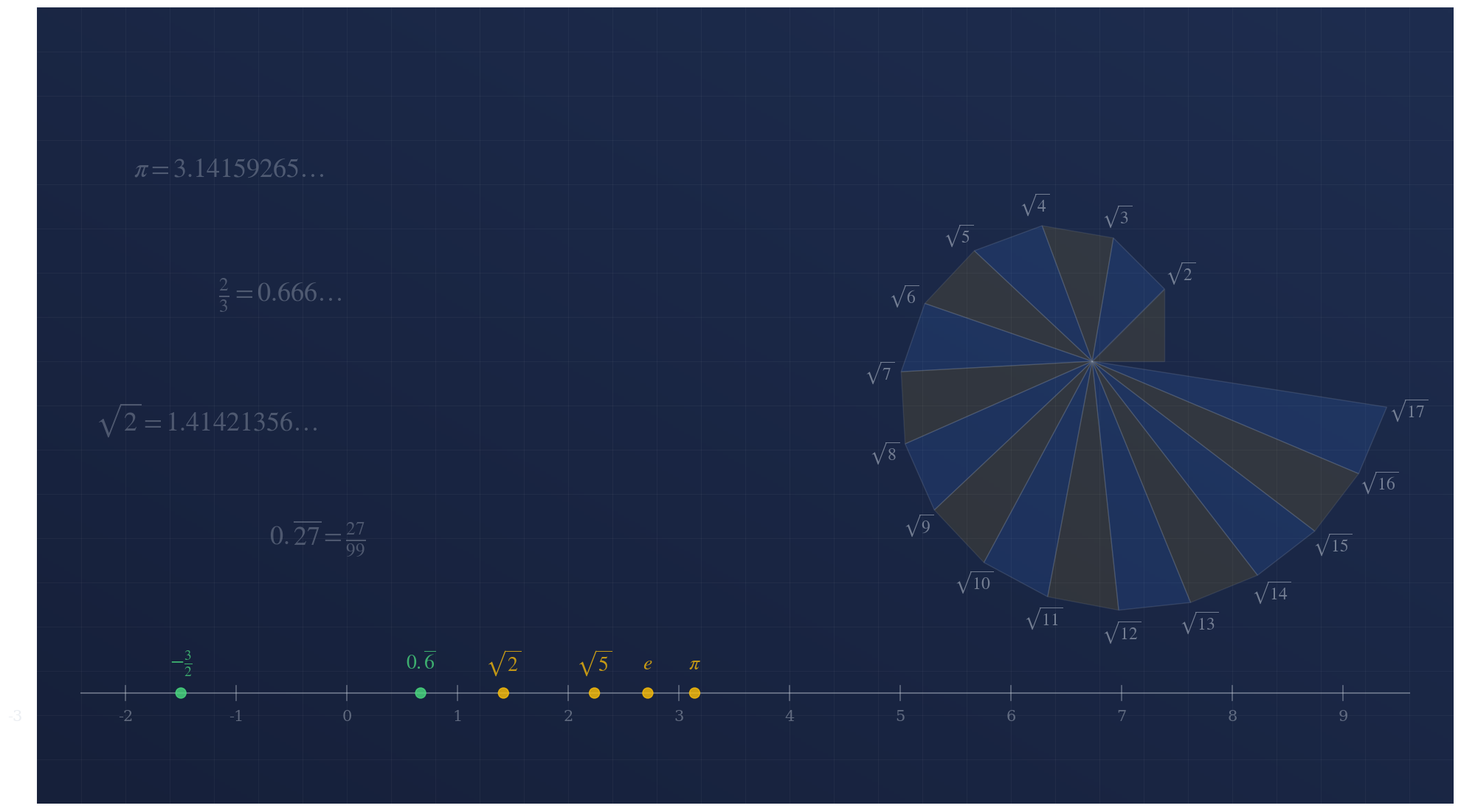
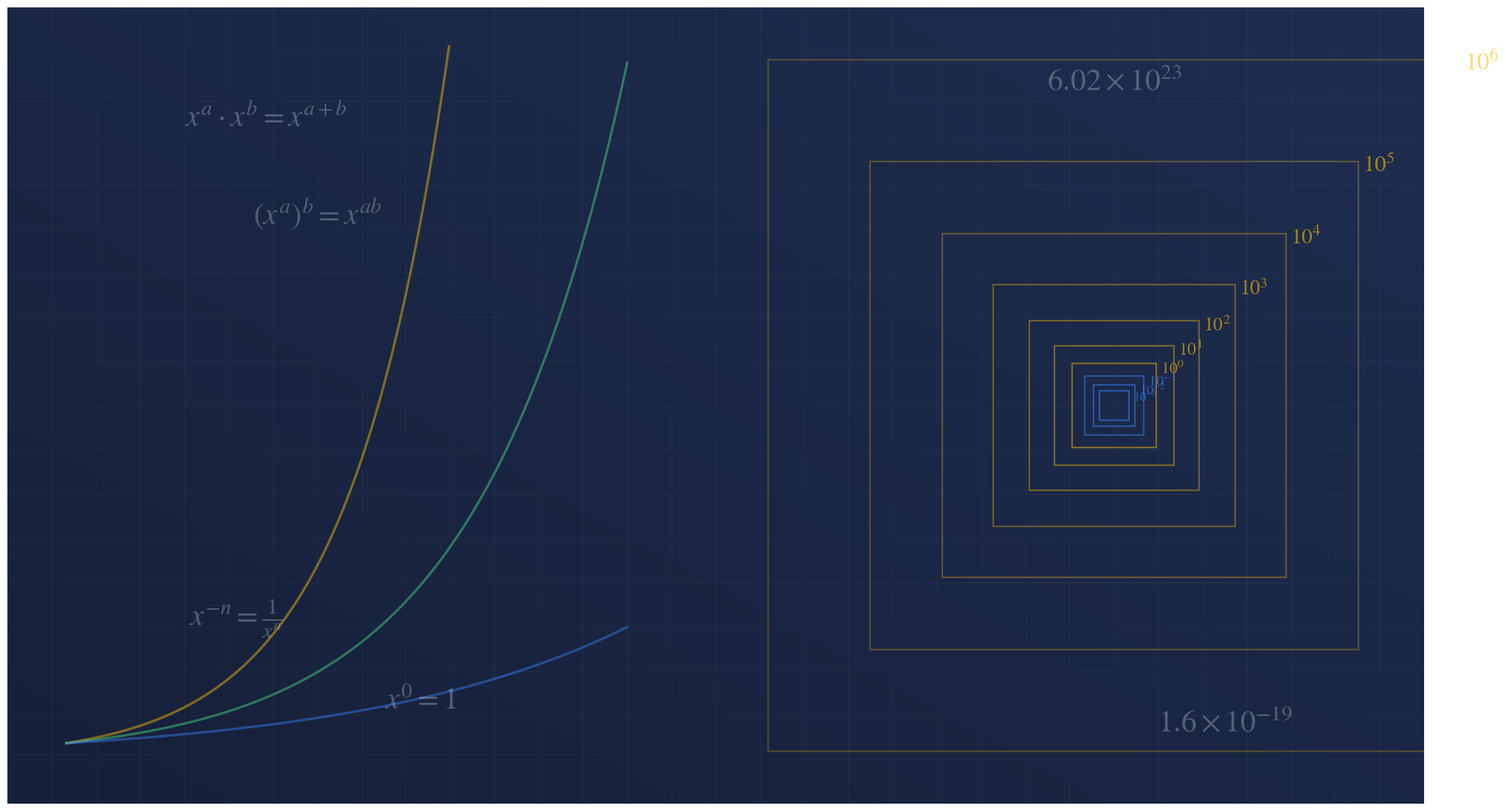
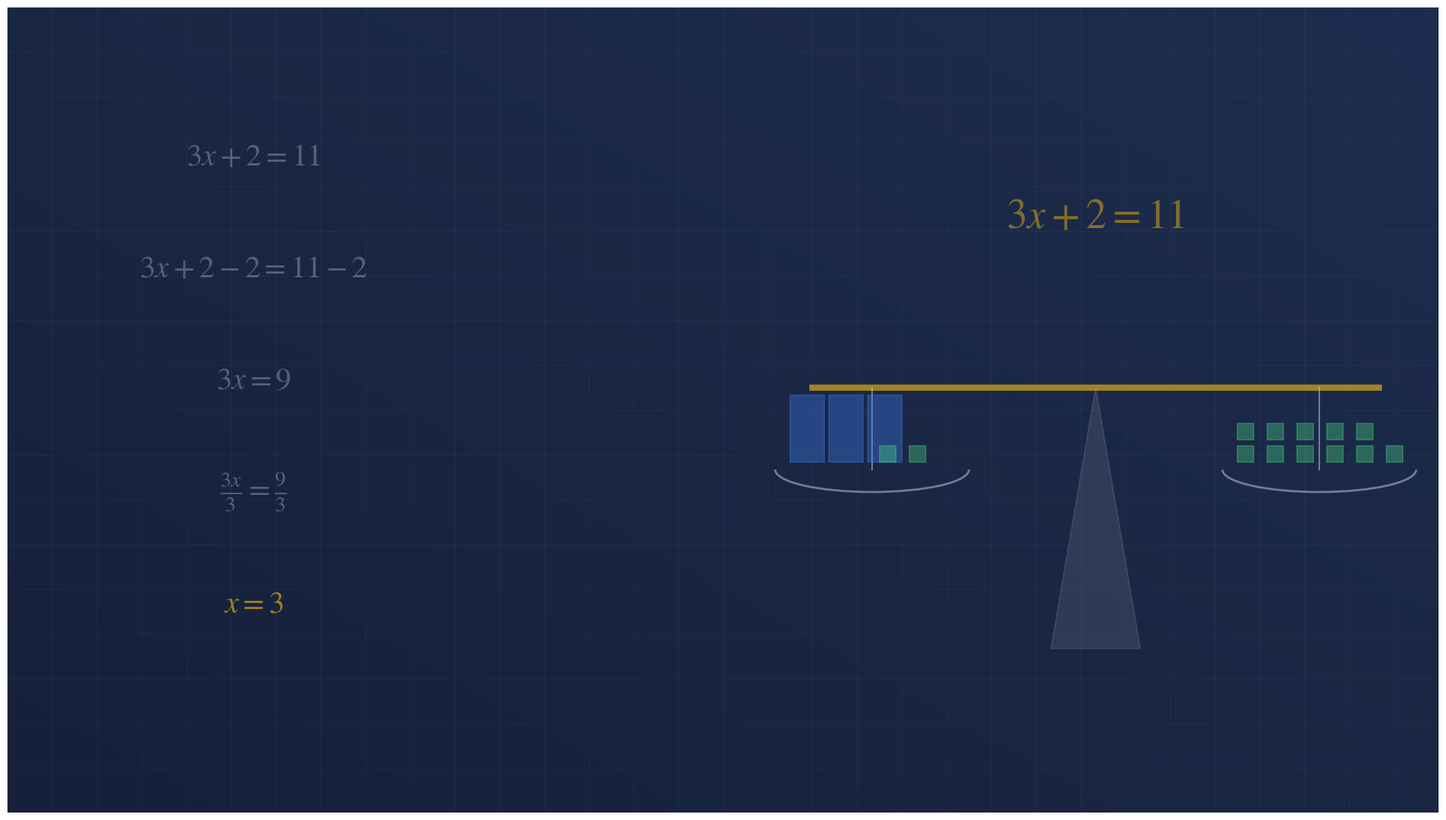
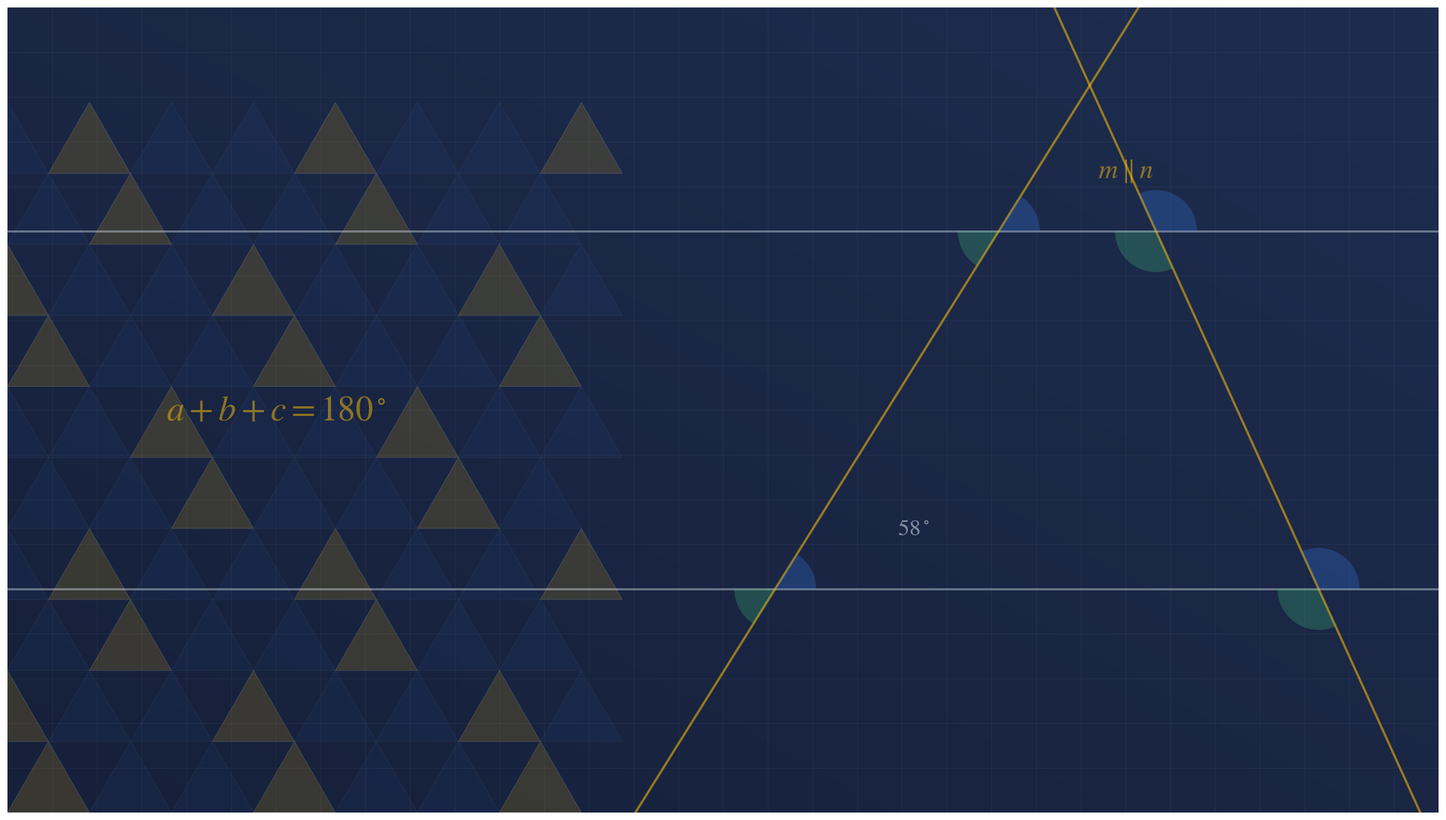
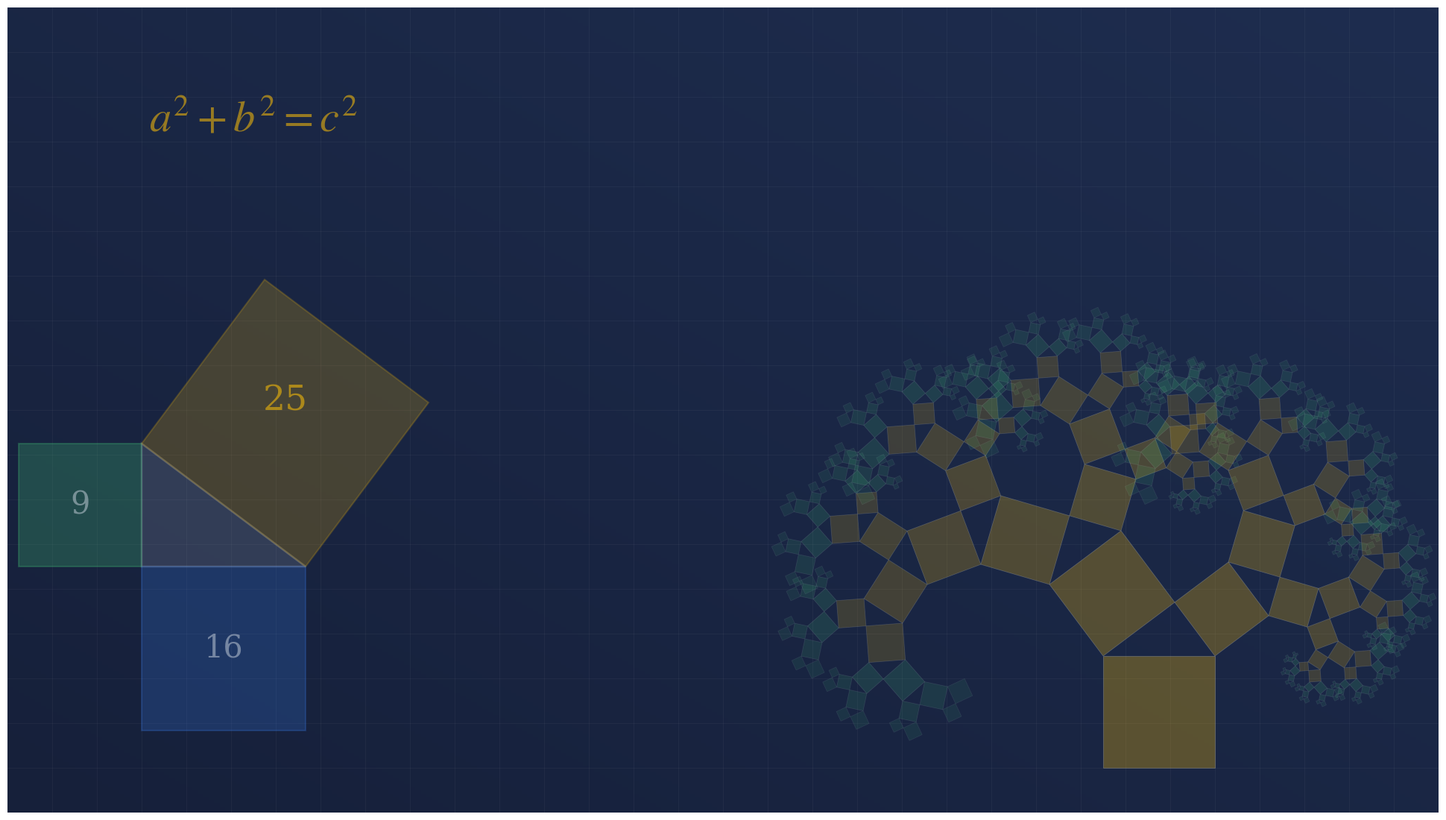
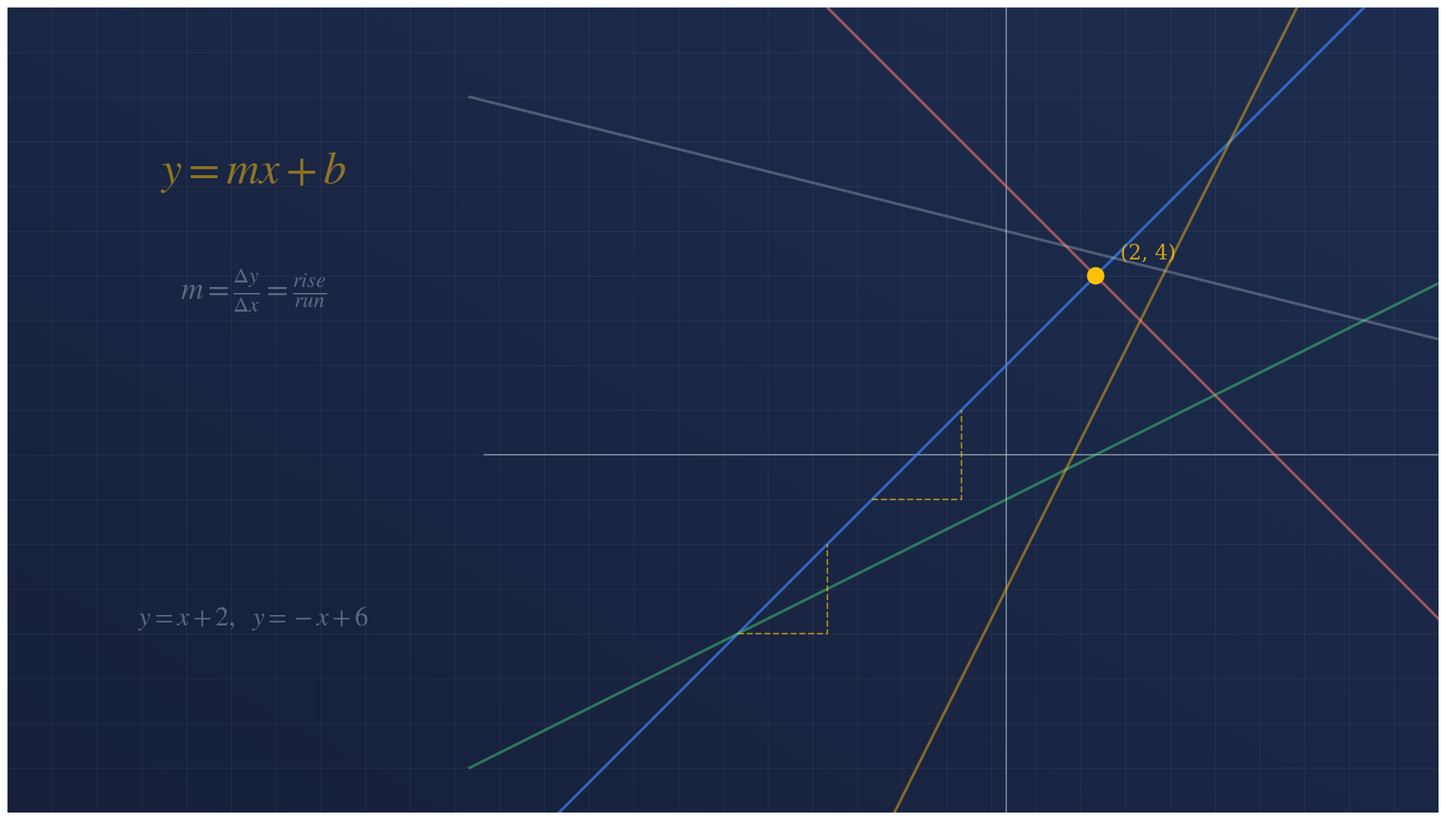
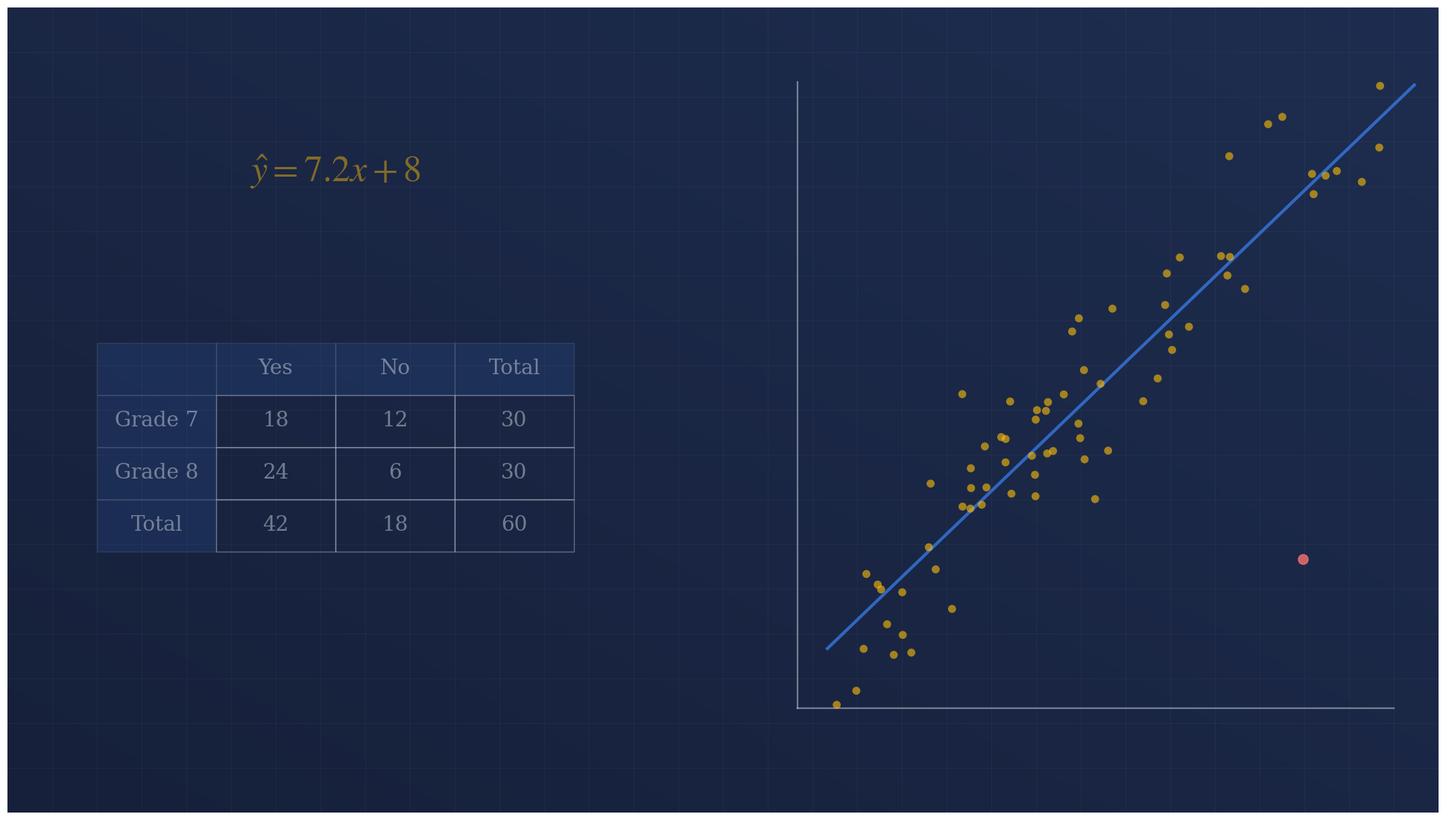
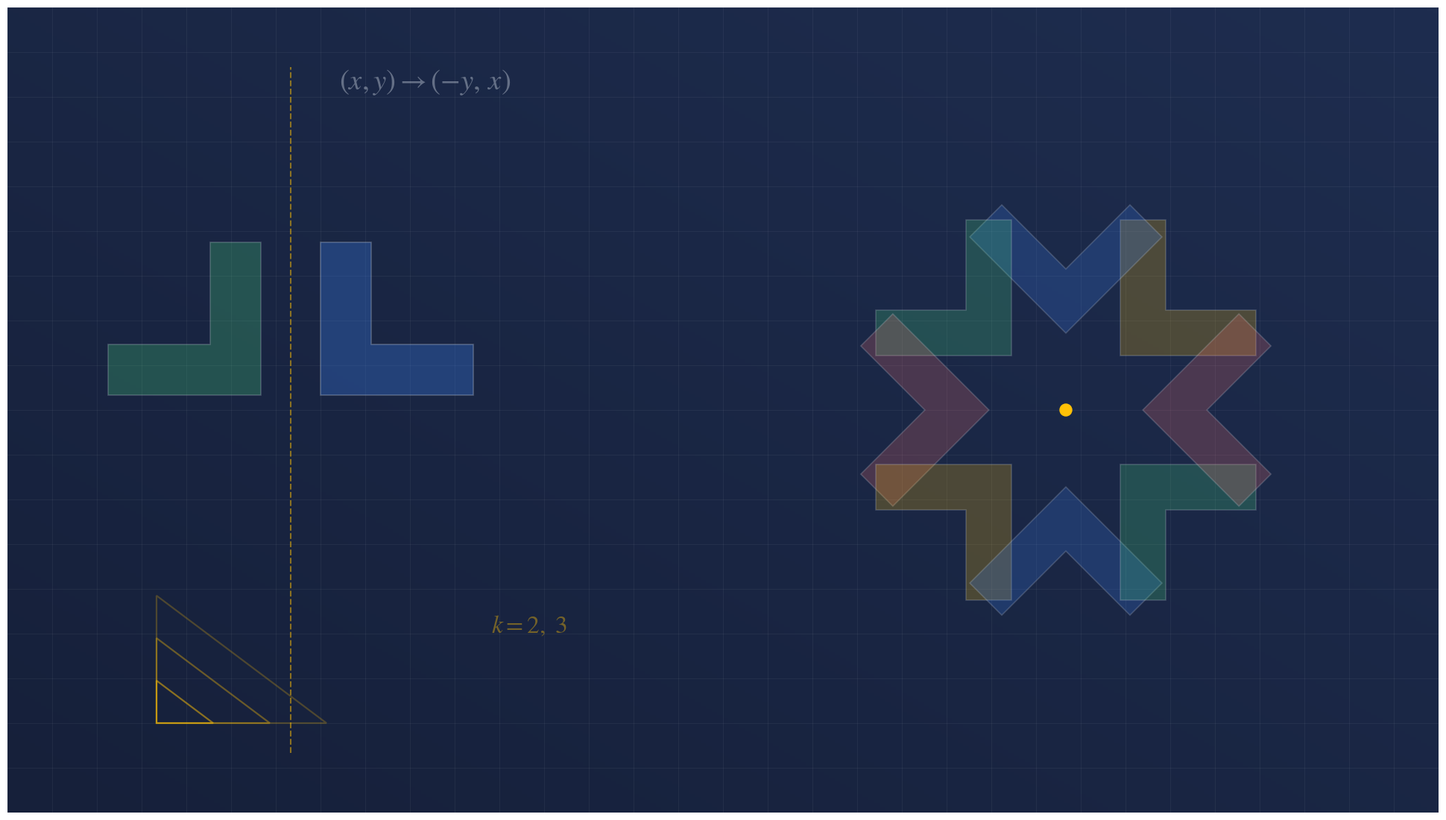
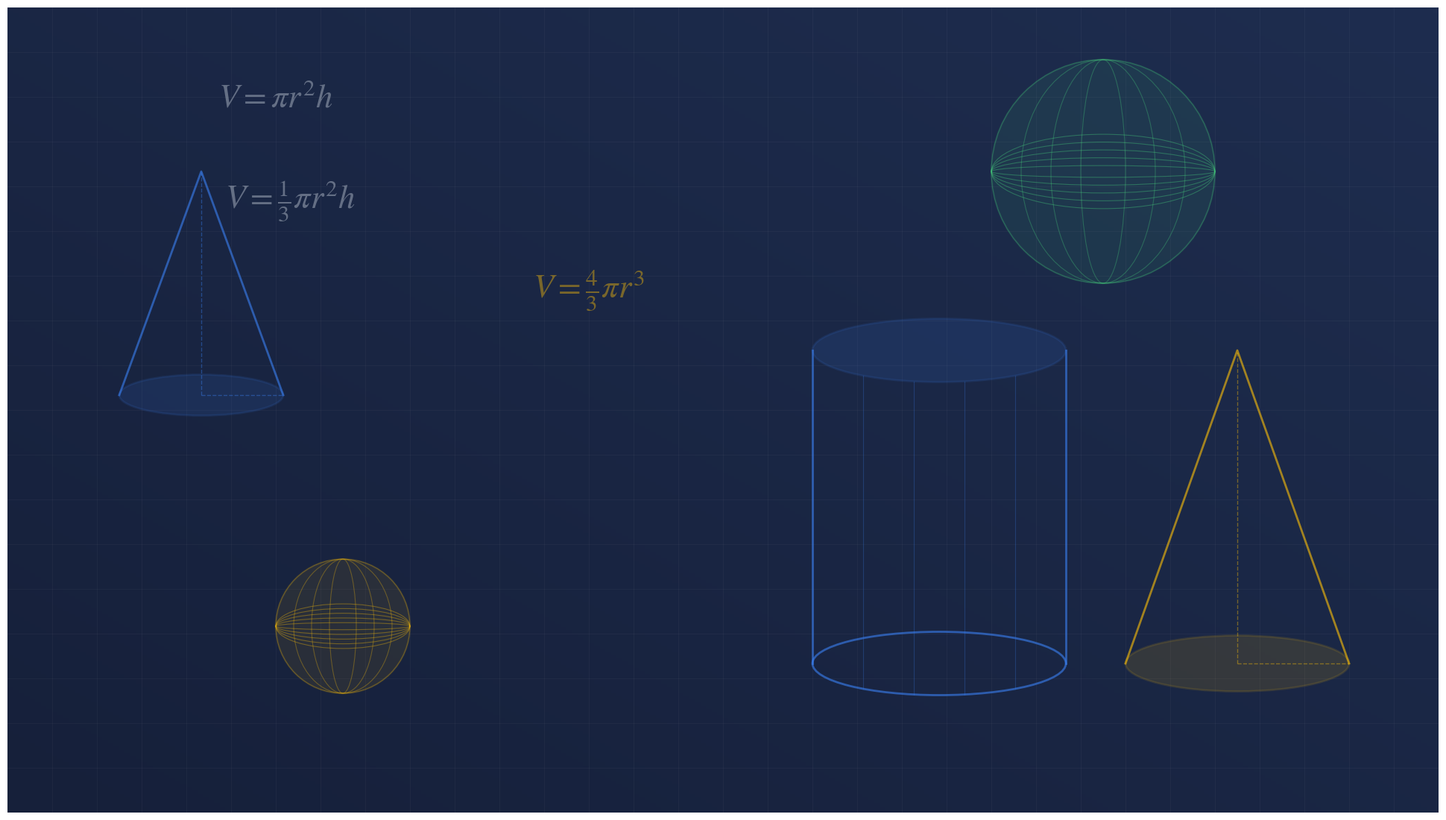

The script that saved these images, in order:
# Unit-page backgrounds: one math-art image per unit, same palette/style as the home page.
import numpy as np, matplotlib
matplotlib.use('Agg')
import matplotlib.pyplot as plt
from matplotlib.patches import Rectangle, Polygon, Circle, Arc, Wedge, Ellipse
from matplotlib.colors import LinearSegmentedColormap
from matplotlib import font_manager as fm
plt.rcParams['mathtext.fontset']='stix'
HEAD=fm.FontProperties(fname='/usr/share/fonts/truetype/dejavu/DejaVuSerif-Bold.ttf')
SER=fm.FontProperties(fname='/usr/share/fonts/truetype/dejavu/DejaVuSerif.ttf')
MONO=fm.FontProperties(fname='/usr/share/fonts/truetype/dejavu/DejaVuSansMono.ttf')
NAVY='#1E2D4F'; DEEP='#16203a'; GOLD='#FFC107'; ROYAL='#3B82F6'; GREEN='#4ADE80'; MIST='#cdd5e0'; CORAL='#F87171'
W,H,DPI=19.2,10.8,100
rng=np.random.default_rng(8)
def fig():
    f=plt.figure(figsize=(W,H),dpi=DPI); ax=f.add_axes([0,0,1,1]); ax.axis('off')
    g=np.linspace(0,1,256)[None,:]*np.ones((256,1)); g=(g+np.linspace(1,0,256)[:,None])/2
    cm=LinearSegmentedColormap.from_list('bg',[DEEP,NAVY]); ax.imshow(g,cmap=cm,extent=[0,1920,0,1080],aspect='auto',zorder=0)
    ax.set_xlim(0,1920); ax.set_ylim(0,1080); return f,ax
def grid(ax,step=60,a=.06):
    for gx in range(0,1921,step): ax.plot([gx,gx],[0,1080],color='white',lw=.5,alpha=a,zorder=1)
    for gy in range(0,1081,step): ax.plot([0,1920],[gy,gy],color='white',lw=.5,alpha=a,zorder=1)
def T(ax,x,y,s,size=22,c=MIST,a=.35,fp=None,rot=0,math=False,**k):
    kw={} if math else {'fontproperties':fp or SER}
    ax.text(x,y,s,color=c,alpha=a,fontsize=size,rotation=rot,ha='center',va='center',zorder=3,**kw,**k)
def save(f,n): f.savefig(f'unit{n}.png',dpi=DPI); plt.close(f)

# ── Unit 1  Real numbers: spiral of Theodorus (√1 … √17) + number line with √2, π
f,ax=fig(); grid(ax)
cx,cy,s=1430,600,98; x,y=s,0; pts=[(0,0),(s,0)]
for n in range(1,17):
    r=np.hypot(x,y); nx,ny=x-y/r*s,y+x/r*s
    ax.add_patch(Polygon([(cx,cy),(cx+x,cy+y),(cx+nx,cy+ny)],closed=True,fc=GOLD if n%2 else ROYAL,alpha=.10 if n%2 else .14,ec=MIST,lw=1,zorder=2))
    r2=np.hypot(nx,ny); mx,my=nx/r2*(r2+30),ny/r2*(r2+30)
    T(ax,cx+mx,cy+my,f'$\\sqrt{{{n+1}}}$',size=17,math=True,a=.5)
    x,y=nx,ny
ax.plot([60,1860],[150,150],color=MIST,lw=1.5,alpha=.4,zorder=2)
for k in range(-3,10):
    px=420+k*150; ax.plot([px,px],[140,160],color=MIST,alpha=.4,lw=1.2); T(ax,px,118,str(k),size=15,a=.4)
for v,lab,c in [(2**.5,r'$\sqrt{2}$',GOLD),(np.pi,r'$\pi$',GOLD),(-1.5,r'$-\frac{3}{2}$',GREEN),(0.666,r'$0.\overline{6}$',GREEN),(np.e,r'$e$',GOLD),(5**.5,r'$\sqrt{5}$',GOLD)]:
    px=420+v*150; ax.add_patch(Circle((px,150),7,color=c,alpha=.8,zorder=3)); T(ax,px,190,lab,size=20,c=c,a=.75,math=True)
for (xx,yy,t) in [(260,860,r'$\pi = 3.14159265\ldots$'),(330,690,r'$\frac{2}{3}=0.666\ldots$'),(230,520,r'$\sqrt{2}=1.41421356\ldots$'),(380,360,r'$0.\overline{27}=\frac{27}{99}$')]:
    T(ax,xx,yy,t,size=26,math=True,a=.30)
save(f,1)

# ── Unit 2  Exponents & scientific notation: powers-of-ten nested squares + exponent rules
f,ax=fig(); grid(ax)
for i,e in enumerate(range(-3,7)):
    side=40*1.42**i; cx,cy=1500,540
    ax.add_patch(Rectangle((cx-side/2,cy-side/2),side,side,fill=False,ec=GOLD if e>=0 else ROYAL,lw=1.6,alpha=.55-.035*i,zorder=2))
    T(ax,cx+side/2-4,cy+side/2+12,f'$10^{{{e}}}$',size=13+i*1.2,math=True,a=.55,ha_='') if False else ax.text(cx+side/2+6,cy+side/2-14,f'$10^{{{e}}}$',color=GOLD if e>=0 else ROYAL,alpha=.6,fontsize=12+i*1.3,zorder=3)
xs=np.linspace(0,8,300)
for b,c in [(2,GOLD),(1.6,GREEN),(1.3,ROYAL)]:
    yv=60+b**xs*22; m=yv<1040; ax.plot((80+xs*95)[m],yv[m],color=c,lw=2.4,alpha=.45,zorder=2)
for (xx,yy,t) in [(350,930,r'$x^a\cdot x^b=x^{a+b}$'),(420,800,r'$(x^a)^b=x^{ab}$'),(310,250,r'$x^{-n}=\frac{1}{x^n}$'),(560,140,r'$x^0=1$'),
                  (1500,980,r'$6.02\times10^{23}$'),(1650,110,r'$1.6\times10^{-19}$')]:
    T(ax,xx,yy,t,size=30,math=True,a=.33)
save(f,2)

# ── Unit 3  Equations: balance scale + algebra tiles + solving steps
f,ax=fig(); grid(ax)
bx,by=1460,420
ax.add_patch(Polygon([(bx-60,by-200),(bx+60,by-200),(bx,by+150)],closed=True,fc=MIST,alpha=.12,ec=MIST,lw=1.5,zorder=2))
ax.plot([bx-380,bx+380],[by+150,by+150],color=GOLD,lw=6,alpha=.6,zorder=3)
for side,items in [(-1,[('x',ROYAL),('x',ROYAL),('x',ROYAL),('1',GREEN),('1',GREEN)]),(1,[('1',GREEN)]*11)]:
    px=bx+side*300; ax.plot([px,px],[by+150,by+40],color=MIST,lw=1.5,alpha=.5); ax.add_patch(Arc((px,by+40),260,60,theta1=180,theta2=360,color=MIST,lw=2,alpha=.5))
    k=0
    for t,c in items:
        w=46 if t=='x' else 22; h=90 if t=='x' else 22
        col=k%6; row=k//6; ox=px-110+col*40; oy=by+50+row*30 if t=='1' else by+50
        if t=='x': ox=px-110+k*52
        ax.add_patch(Rectangle((ox,oy),w if t=='x' else 22,h,fc=c,alpha=.35,ec=c,lw=1.2,zorder=3)); k+=1
T(ax,bx,by+380,r'$3x+2=11$',size=40,math=True,a=.45,c=GOLD)
steps=[r'$3x+2=11$',r'$3x+2-2=11-2$',r'$3x=9$',r'$\frac{3x}{3}=\frac{9}{3}$',r'$x=3$']
for i,t in enumerate(steps): T(ax,330,880-i*150,t,size=30,math=True,a=.34 if i<4 else .6,c=MIST if i<4 else GOLD)
save(f,3)

# ── Unit 4  Angles & triangles: parallel lines cut by transversals + triangle tessellation
f,ax=fig(); grid(ax)
for y in [300,780]: ax.plot([0,1920],[y,y],color=MIST,lw=2,alpha=.45,zorder=2)
for x0,slope in [(1180,1.6),(1650,-2.2)]:
    xs=np.array([0,1080]); ax.plot(x0+(xs-540)/slope,xs,color=GOLD,lw=2.2,alpha=.55,zorder=2)
    for y in [300,780]:
        xi=x0+(y-540)/slope; ang=np.degrees(np.arctan(slope))%180
        ax.add_patch(Wedge((xi,y),55,0,ang,fc=ROYAL,alpha=.25,zorder=2)); ax.add_patch(Wedge((xi,y),55,180,180+ang,fc=GREEN,alpha=.22,zorder=2))
T(ax,1215,380,r'$58^\circ$',size=22,math=True,a=.6,c=MIST); T(ax,1500,860,r'$m\parallel n$',size=26,math=True,a=.5,c=GOLD)
h=110*np.sqrt(3)/2
for r in range(-1,10):
    for c in range(-1,9):
        x=c*110+(r%2)*55; y=r*h
        if x>720: continue
        a=.05+.10*((r+c)%3==0)
        ax.add_patch(Polygon([(x,y),(x+110,y),(x+55,y+h)],closed=True,fc=GOLD if (r+c)%3==0 else ROYAL,alpha=a,ec=MIST,lw=.8,zorder=1))
T(ax,360,540,r'$a+b+c=180^\circ$',size=34,math=True,a=.5,c=GOLD)
save(f,4)

# ── Unit 5  Pythagorean theorem: squares on the sides + Pythagoras tree
f,ax=fig(); grid(ax)
def tree(ax,x,y,dx,dy,d):
    if d==0: return
    p=[(x,y),(x+dx,y+dy),(x+dx-dy,y+dy+dx),(x-dy,y+dx)]
    ax.add_patch(Polygon(p,closed=True,fc=GREEN if d<4 else GOLD,alpha=.06+.025*d,ec=MIST,lw=.6,zorder=2))
    a=np.radians(36.87); c,s=np.cos(a),np.sin(a)
    ex,ey=x-dy,y+dx; ux,uy=dx*c-dy*s,dx*s+dy*c; k=0.8
    tree(ax,ex,ey,ux*k,uy*k,d-1)
    tree(ax,ex+ux*k,ey+uy*k,dx-ux*k,dy-uy*k,d-1)
tree(ax,1470,60,150,0,9)
ox,oy,a3,b4=180,330,3*55,4*55
ax.add_patch(Polygon([(ox,oy),(ox+b4,oy),(ox,oy+a3)],closed=True,fc=MIST,alpha=.15,ec=MIST,lw=2,zorder=3))
ax.add_patch(Rectangle((ox,oy-b4),b4,b4,fc=ROYAL,alpha=.22,ec=ROYAL,lw=1.5,zorder=2)); T(ax,ox+b4/2,oy-b4/2,'16',size=30,a=.5)
ax.add_patch(Rectangle((ox-a3,oy),a3,a3,fc=GREEN,alpha=.22,ec=GREEN,lw=1.5,zorder=2)); T(ax,ox-a3/2,oy+a3/2,'9',size=30,a=.5)
v=np.array([b4,-a3]); n=np.array([a3,b4])
ax.add_patch(Polygon([(ox,oy+a3),(ox+b4,oy),(ox+b4+a3,oy+b4),(ox+a3,oy+a3+b4)],closed=True,fc=GOLD,alpha=.2,ec=GOLD,lw=1.5,zorder=2)); T(ax,ox+(b4+a3)/2+ 0,oy+(a3+b4)/2+ 30,'25',size=34,a=.55,c=GOLD)
T(ax,330,930,r'$a^2+b^2=c^2$',size=42,math=True,a=.55,c=GOLD)
save(f,5)

# ── Unit 6  Functions, slope & systems: family of lines, slope triangles, intersection
f,ax=fig(); grid(ax,step=60,a=.09)
ox,oy=1340,480; u=60
ax.plot([ox-700,1920],[oy,oy],color=MIST,lw=1.5,alpha=.5); ax.plot([ox,ox],[0,1080],color=MIST,lw=1.5,alpha=.5)
X=np.linspace(-12,10,10)
for m,b,c,a in [(1,2,ROYAL,.7),(-1,6,CORAL,.6),(0.5,-1,GREEN,.45),(2,-3,GOLD,.45),(-0.25,5,MIST,.3)]:
    ax.plot(ox+X*u,oy+(m*X+b)*u,color=c,lw=2.6,alpha=a,zorder=2)
ax.add_patch(Circle((ox+2*u,oy+4*u),11,color=GOLD,zorder=4)); T(ax,ox+2*u+70,oy+4*u+30,'(2, 4)',size=20,a=.8,c=GOLD)
for x0 in [-6,-3]:
    ax.plot([ox+x0*u,ox+(x0+2)*u,ox+(x0+2)*u],[oy+(x0+2)*u,oy+(x0+2)*u,oy+(x0+4)*u],color=GOLD,lw=1.6,ls='--',alpha=.6)
T(ax,330,860,r'$y=mx+b$',size=44,math=True,a=.5,c=GOLD); T(ax,330,700,r'$m=\frac{\Delta y}{\Delta x}=\frac{rise}{run}$',size=30,math=True,a=.38)
T(ax,330,260,r'$\left\{\begin{array}{l}y=x+2\\ y=-x+6\end{array}\right.$' if False else r'$y=x+2,\ \ y=-x+6$',size=26,math=True,a=.38)
save(f,6)

# ── Unit 7  Data: scatter plot with line of best fit + two-way table
f,ax=fig(); grid(ax,a=.05)
ox,oy=1060,140
ax.plot([ox,1860],[oy,oy],color=MIST,lw=1.6,alpha=.5); ax.plot([ox,ox],[oy,980],color=MIST,lw=1.6,alpha=.5)
xs=rng.uniform(0,10,70); ys=8+7.2*xs+rng.normal(0,7,70)
ax.scatter(ox+40+xs*75,oy+ys*10,s=60,color=GOLD,alpha=.6,zorder=3,edgecolors='none')
ax.scatter([ox+40+8.5*75],[oy+20*10],s=90,color=CORAL,alpha=.8,zorder=3)
xl=np.array([0,10.5]); ax.plot(ox+40+xl*75,oy+(8+7.2*xl)*10,color=ROYAL,lw=3,alpha=.7,zorder=2)
tx,ty,cw,ch=120,560,160,70
rows=[['','Yes','No','Total'],['Grade 7','18','12','30'],['Grade 8','24','6','30'],['Total','42','18','60']]
for r,row in enumerate(rows):
    for c,v in enumerate(row):
        ax.add_patch(Rectangle((tx+c*cw,ty-r*ch),cw,ch,fill=(r==0 or c==0),fc=ROYAL,alpha=.12 if (r==0 or c==0) else .4,ec=MIST,lw=1,zorder=2))
        if v: T(ax,tx+c*cw+cw/2,ty-r*ch+ch/2,v,size=20,a=.5)
T(ax,440,860,r'$\hat{y}=7.2x+8$',size=36,math=True,a=.45,c=GOLD)
save(f,7)

# ── Unit 8  Transformations: rotations, reflection and a dilation of one figure
f,ax=fig(); grid(ax,a=.07)
base=np.array([(0,0),(3,0),(3,1),(1,1),(1,3),(0,3)],float)
cx,cy,u=1420,540,38
for k in range(8):
    th=np.radians(45*k); R=np.array([[np.cos(th),-np.sin(th)],[np.sin(th),np.cos(th)]])
    P=(base+[1.2,1.2])@R.T*u*1.6
    ax.add_patch(Polygon(P+[cx,cy],closed=True,fc=[GOLD,ROYAL,GREEN,CORAL][k%4],alpha=.22,ec=MIST,lw=1.2,zorder=2))
ax.add_patch(Circle((cx,cy),8,color=GOLD,zorder=3))
ax.plot([380,380],[80,1000],color=GOLD,lw=1.5,ls='--',alpha=.5)
P=base*u*1.8+[420,560]; ax.add_patch(Polygon(P,closed=True,fc=ROYAL,alpha=.3,ec=MIST,lw=1.2,zorder=2))
Q=P.copy(); Q[:,0]=760-Q[:,0]; ax.add_patch(Polygon(Q,closed=True,fc=GREEN,alpha=.25,ec=MIST,lw=1.2,zorder=2))
for s,a in [(1,.25),(2,.18),(3,.12)]:
    D=np.array([(0,0),(2,0),(0,1.5)])*u*s+[200,120]; ax.add_patch(Polygon(D,closed=True,fill=False,ec=GOLD,lw=1.6,alpha=a*2,zorder=2))
T(ax,560,980,r"$(x,y)\rightarrow(-y,\,x)$",size=28,math=True,a=.42); T(ax,700,250,r'$k=2,\ 3$',size=24,math=True,a=.4,c=GOLD)
save(f,8)

# ── Unit 9  Volume: wireframe cylinder, cone and sphere
f,ax=fig(); grid(ax,a=.05)
def cyl(cx,cy,r,h,c):
    ax.add_patch(Ellipse((cx,cy),2*r,r*.5,fill=False,ec=c,lw=2,alpha=.6)); ax.add_patch(Ellipse((cx,cy+h),2*r,r*.5,fc=c,alpha=.12,ec=c,lw=2))
    ax.plot([cx-r,cx-r],[cy,cy+h],color=c,lw=2,alpha=.6); ax.plot([cx+r,cx+r],[cy,cy+h],color=c,lw=2,alpha=.6)
    for t in np.linspace(.2,.8,4): ax.plot([cx-r+2*r*t]*2,[cy-r*.25*np.sin(np.arccos(2*t-1)),cy+h-r*.25*np.sin(np.arccos(2*t-1))],color=c,lw=.8,alpha=.25)
def cone(cx,cy,r,h,c):
    ax.add_patch(Ellipse((cx,cy),2*r,r*.5,fc=c,alpha=.12,ec=c,lw=2)); ax.plot([cx-r,cx,cx+r],[cy,cy+h,cy],color=c,lw=2,alpha=.6)
    ax.plot([cx,cx],[cy,cy+h],color=c,lw=1,ls='--',alpha=.4); ax.plot([cx,cx+r],[cy,cy],color=c,lw=1,ls='--',alpha=.4)
def sph(cx,cy,r,c):
    ax.add_patch(Circle((cx,cy),r,fc=c,alpha=.08,ec=c,lw=2))
    for k in np.linspace(.15,.95,5): ax.add_patch(Ellipse((cx,cy),2*r,2*r*k*.35,fill=False,ec=c,lw=.8,alpha=.35))
    for k in np.linspace(.2,1,4): ax.add_patch(Ellipse((cx,cy),2*r*k,2*r,fill=False,ec=c,lw=.8,alpha=.3))
cyl(1250,200,170,420,ROYAL); cone(1650,200,150,420,GOLD); sph(1470,860,150,GREEN)
cone(260,560,110,300,ROYAL); sph(450,250,90,GOLD)
for (xx,yy,t) in [(360,960,r'$V=\pi r^2h$'),(380,820,r'$V=\frac{1}{3}\pi r^2h$'),(780,700,r'$V=\frac{4}{3}\pi r^3$')]:
    T(ax,xx,yy,t,size=32,math=True,a=.42,c=GOLD if 'h' not in t else MIST)
save(f,9)
print('ok')
